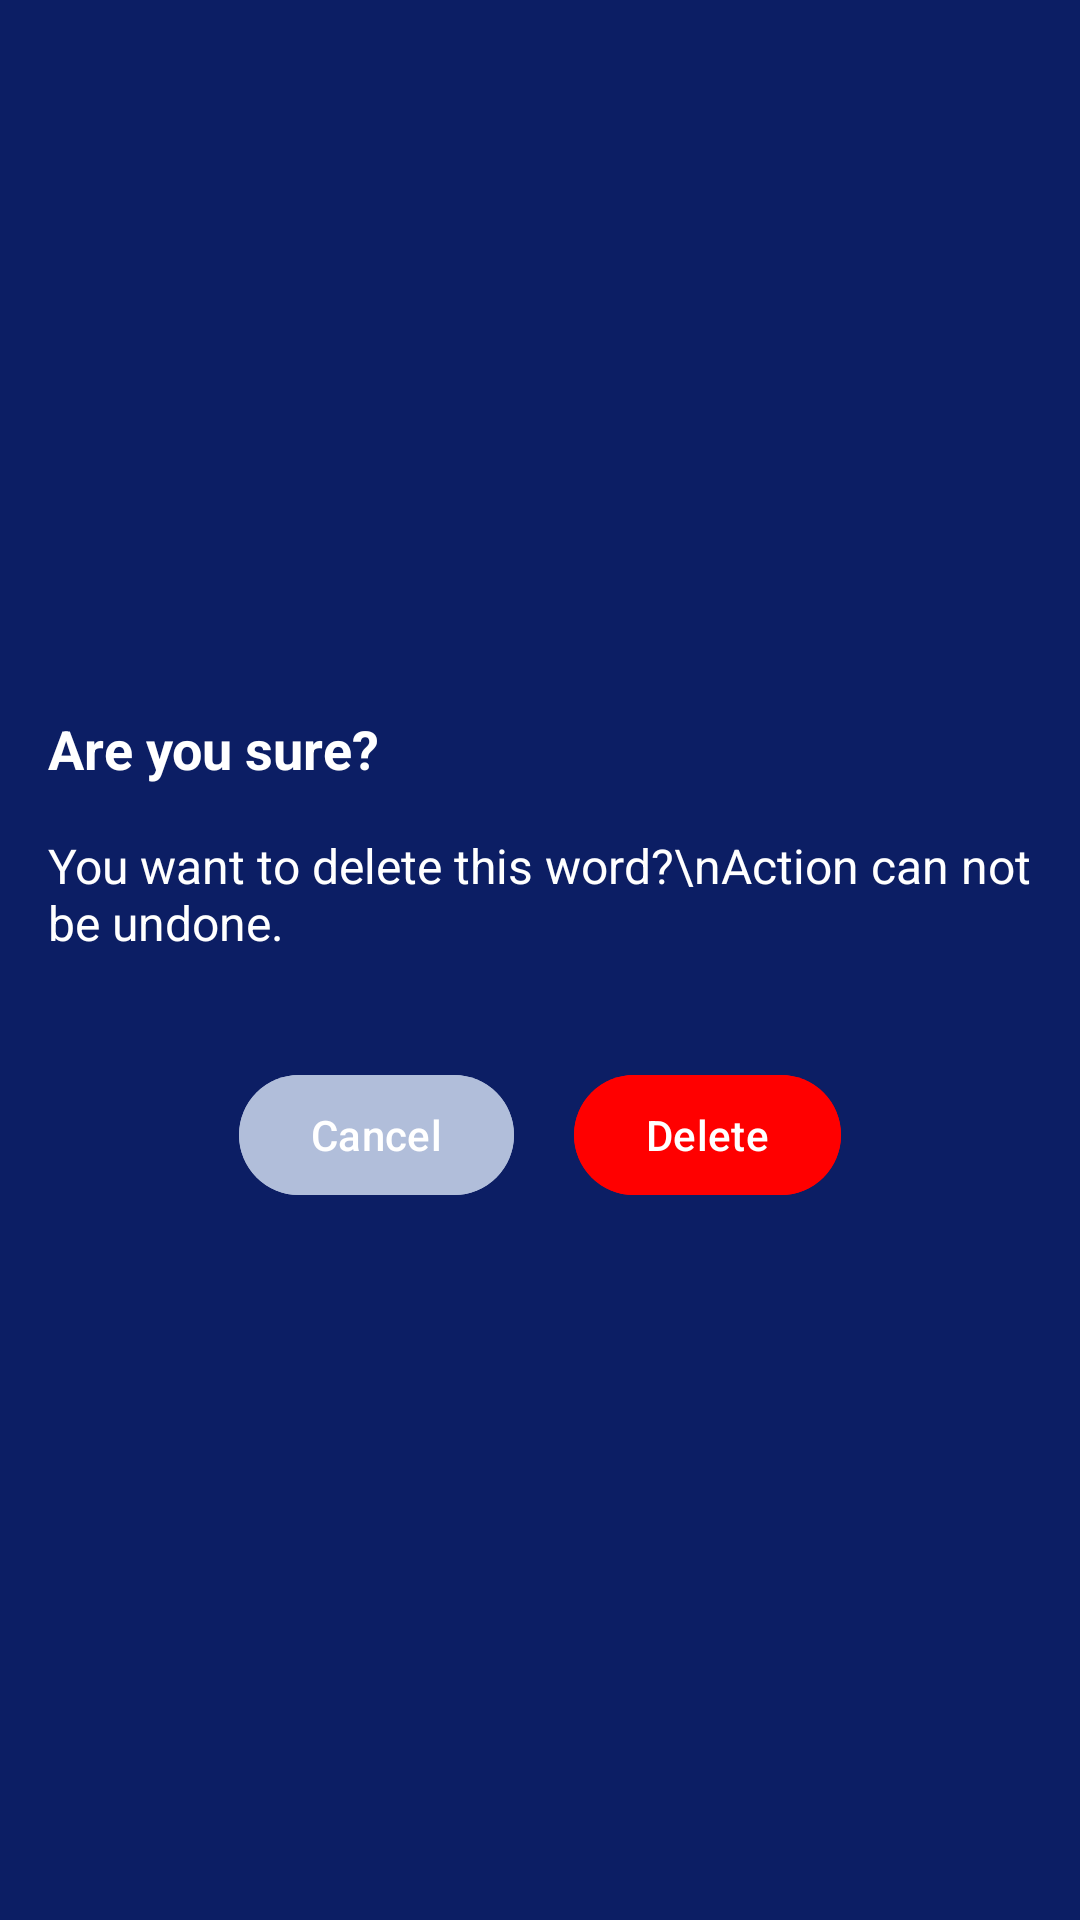

Write the Android layout XML for this screen, with the resource values it uses.
<!-- AndroidManifest.xml: application theme Theme.QuizAppCS -->
<!-- res/layout/alret_view.xml -->
<?xml version="1.0" encoding="utf-8"?>
<layout xmlns:android="http://schemas.android.com/apk/res/android">
    <LinearLayout
        android:layout_width="match_parent"
        android:layout_height="match_parent"
        android:padding="16dp"
        android:orientation="vertical"
        android:gravity="center"
        android:background="@color/blue2">

        <TextView
            android:id="@+id/tvTitle"
            android:layout_width="match_parent"
            android:layout_height="wrap_content"
            android:text="Are you sure?"
            android:textStyle="bold"
            android:textSize="18sp"
            android:textColor="@color/white"/>

        <TextView
            android:id="@+id/tvBody"
            android:layout_width="match_parent"
            android:layout_height="wrap_content"
            android:layout_marginTop="16dp"
            android:text="You want to delete this word?\nAction can not be undone."
            android:textSize="16sp"
            android:textColor="@color/white"/>

        <LinearLayout
            android:layout_width="wrap_content"
            android:layout_height="wrap_content"
            android:gravity="center"
            android:paddingTop="20dp"
            android:layout_marginTop="16dp">

            <com.google.android.material.button.MaterialButton
                android:id="@+id/btnCancel"
                android:layout_width="wrap_content"
                android:layout_height="wrap_content"
                android:layout_marginRight="20dp"
                android:backgroundTint="@color/blue3"
                android:text="Cancel" />

            <com.google.android.material.button.MaterialButton
                android:id="@+id/btnShowDelete"
                android:layout_width="wrap_content"
                android:layout_height="wrap_content"
                android:text="Delete"
                android:backgroundTint="@color/red"/>
        </LinearLayout>


    </LinearLayout>
</layout>
<!-- resources referenced by this layout -->
<resources>
  <color name="blue2">#0C1E64</color>
  <color name="blue3">#B1BEDA</color>
  <color name="red">#FF0000</color>
  <color name="white">#FFFFFFFF</color>
  <style name="Theme.QuizAppCS" parent="Base.Theme.QuizAppCS" />
  <style name="Base.Theme.QuizAppCS" parent="Theme.Material3.DayNight.NoActionBar">
          
          
      </style>
</resources>
